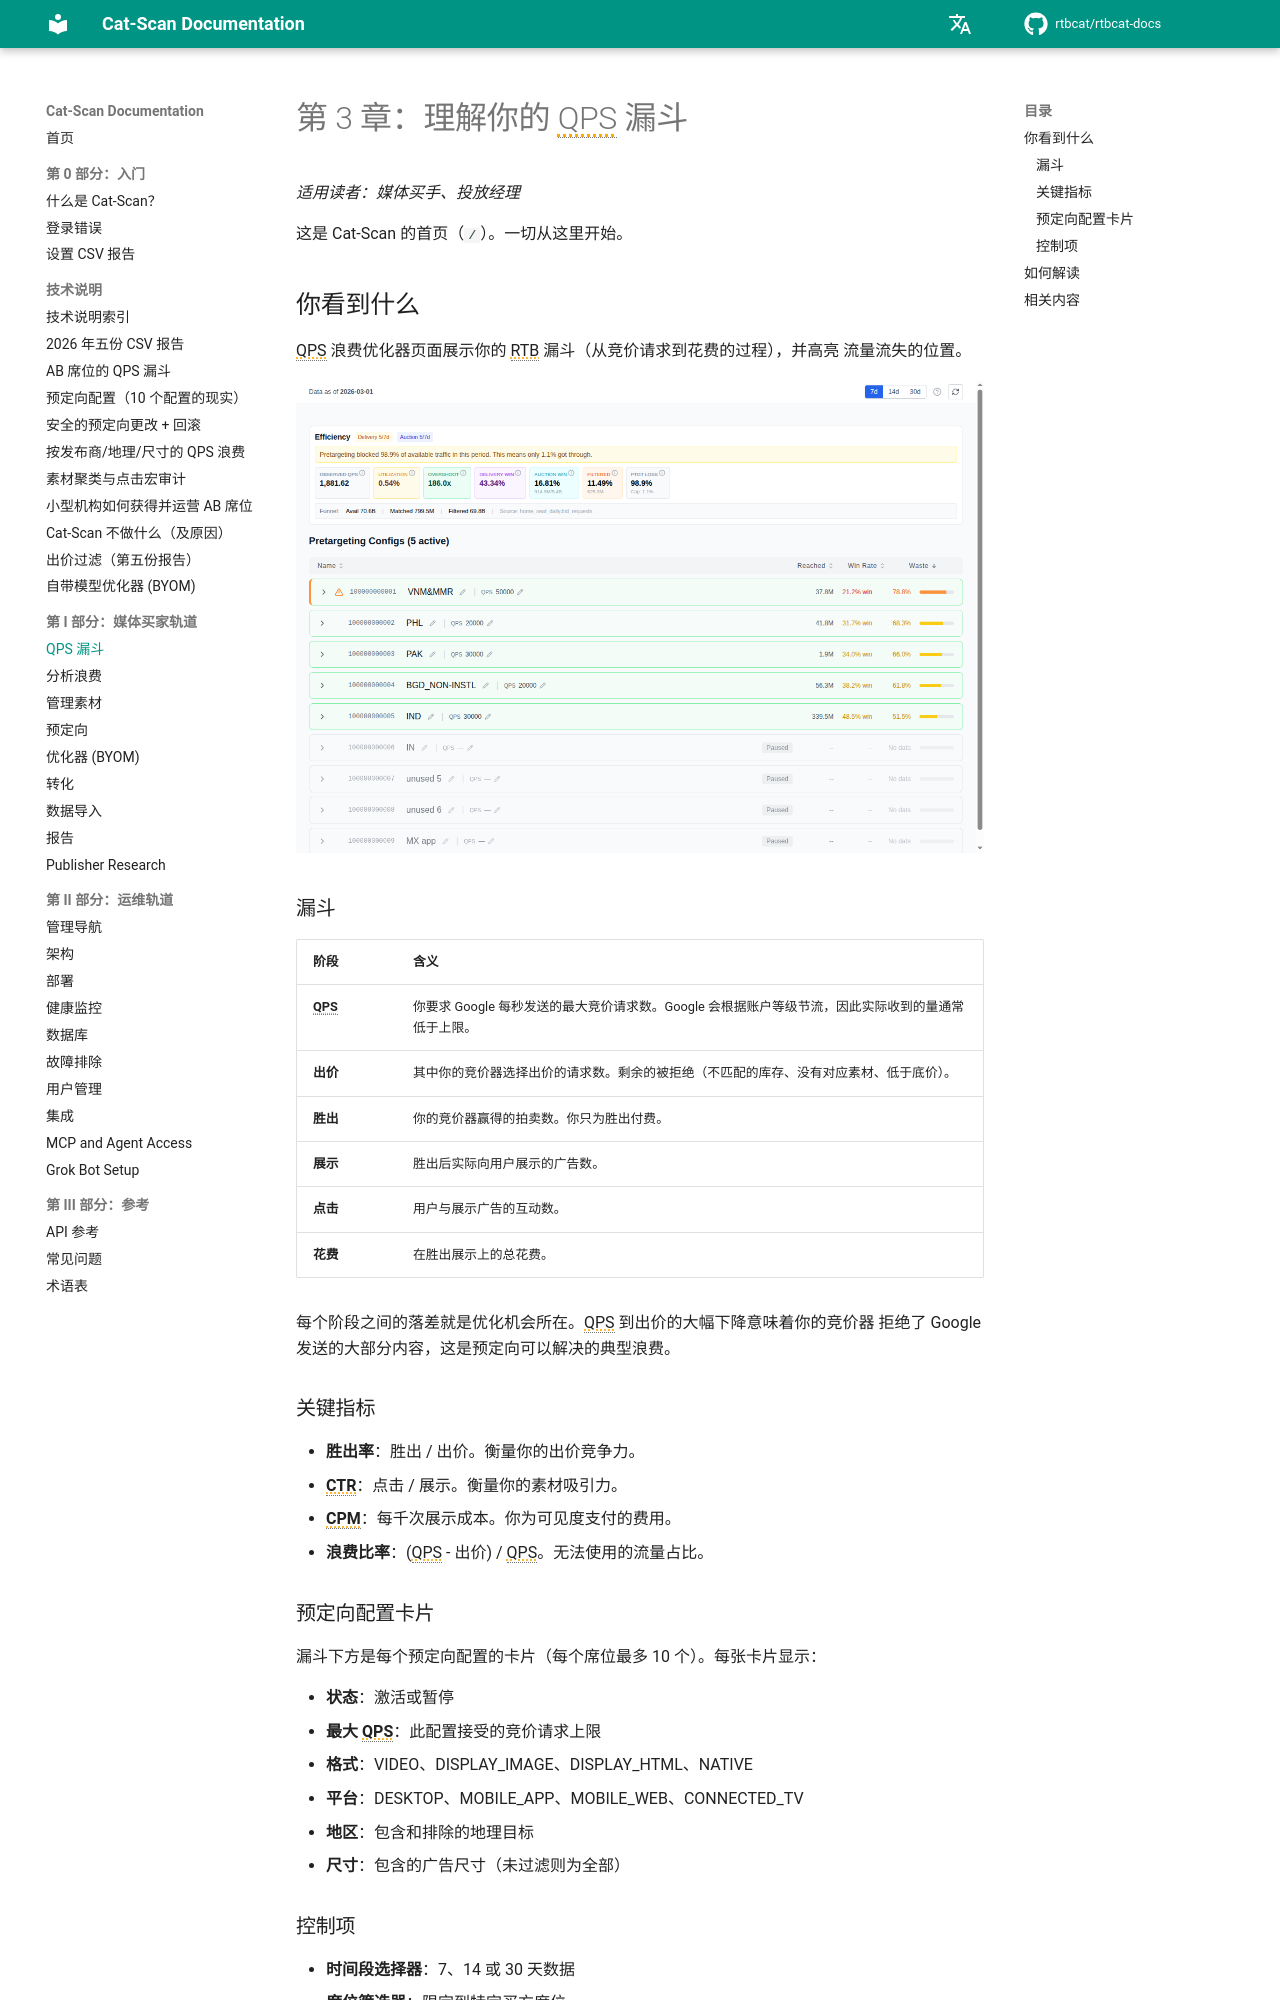

repository: rtbcat/rtbcat-docs · page: zh/03-qps-funnel/index.html · generator: mkdocs

# 第 3 章：理解你的 QPS 漏斗

*适用读者：媒体买手、投放经理*

这是 Cat-Scan 的首页（`/`）。一切从这里开始。

## 你看到什么

QPS 浪费优化器页面展示你的 RTB 漏斗（从竞价请求到花费的过程），并高亮
流量流失的位置。

![QPS 浪费优化器首页](../images/screenshot-qps-home.png)

### 漏斗

| 阶段 | 含义 |
|------|------|
| **QPS** | 你要求 Google 每秒发送的最大竞价请求数。Google 会根据账户等级节流，因此实际收到的量通常低于上限。 |
| **出价** | 其中你的竞价器选择出价的请求数。剩余的被拒绝（不匹配的库存、没有对应素材、低于底价）。 |
| **胜出** | 你的竞价器赢得的拍卖数。你只为胜出付费。 |
| **展示** | 胜出后实际向用户展示的广告数。 |
| **点击** | 用户与展示广告的互动数。 |
| **花费** | 在胜出展示上的总花费。 |

每个阶段之间的落差就是优化机会所在。QPS 到出价的大幅下降意味着你的竞价器
拒绝了 Google 发送的大部分内容，这是预定向可以解决的典型浪费。

### 关键指标

- **胜出率**：胜出 / 出价。衡量你的出价竞争力。
- **CTR**：点击 / 展示。衡量你的素材吸引力。
- **CPM**：每千次展示成本。你为可见度支付的费用。
- **浪费比率**：(QPS - 出价) / QPS。无法使用的流量占比。

### 预定向配置卡片

漏斗下方是每个预定向配置的卡片（每个席位最多 10 个）。每张卡片显示：

- **状态**：激活或暂停
- **最大 QPS**：此配置接受的竞价请求上限
- **格式**：VIDEO、DISPLAY_IMAGE、DISPLAY_HTML、NATIVE
- **平台**：DESKTOP、MOBILE_APP、MOBILE_WEB、CONNECTED_TV
- **地区**：包含和排除的地理目标
- **尺寸**：包含的广告尺寸（未过滤则为全部）
